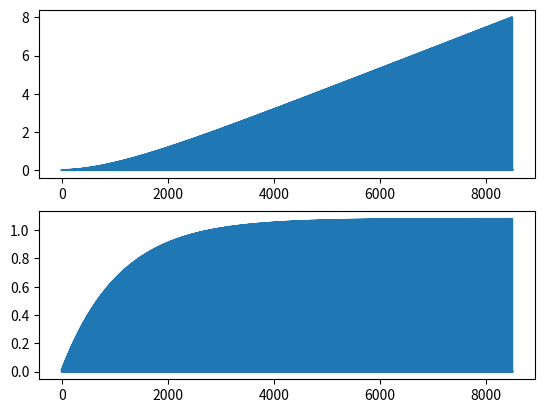

Reproduce this figure in Python.
import matplotlib.pyplot
import numpy as np
from matplotlib import pyplot

#Used for the assignments in the manual
#v156 = -0.2503*exp(-0.2337*t)+0.2888
#v160 = -1.473*exp(-0.3828*t)+1.485
#v165 = -8.266*exp(-1,030*t)+1.645

#constants
m =  5.6 #kg
b = 5 # Nm/s Viscous friction coefficient
c = 0.09 # Nm/s Air drag coefficient
faMax = 3 # N
fbMax = 4 # N

#variables
vStart = 0 # velocity in m/s
fa = 5.5
fb = 0
z = 0

dt = 10 # per 1 ms
timepos = np.zeros(8500)
velocitypos =  np.zeros(8500)

v = vStart
#model
for t in range(0,8500,dt):
    fd = np.sign(v)*(b*np.abs(v) + c*np.power(v,2))
    fres = fa-fb-fd
    a = fres/m
    v += a*(dt/1000)
    z += v*(dt/1000)
    velocitypos[t] = v
    print(v)
    timepos[t] = z

pyplot.figure(1)
pyplot.subplot(211)
pyplot.plot(timepos)
pyplot.subplot(212)
pyplot.plot(velocitypos)
pyplot.show()
#pyplot.savefig("velocitymodeAcceleration")